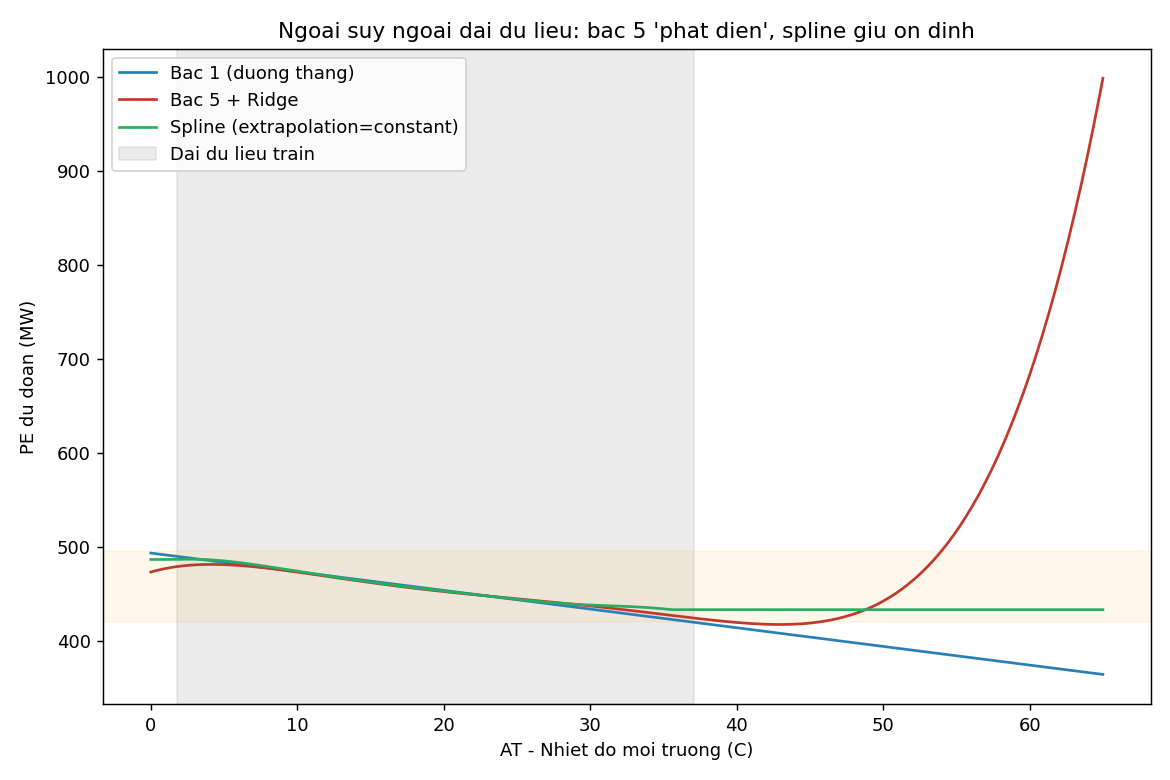

The data file committed next to this chart (first rows):
AT, trong_dai_du_lieu, du_doan_bac1, du_doan_bac_toi_uu_ridge, du_doan_bac5_ridge, du_doan_spline
1.81, True, 489.8, 479, 479, 486.6
37.11, True, 419.7, 424.2, 424.2, 433.2
45.0, False, 404, 418.9, 418.9, 433.2
50.0, False, 394.1, 442.3, 442.3, 433.2
60.0, False, 374.2, 683, 683, 433.2
